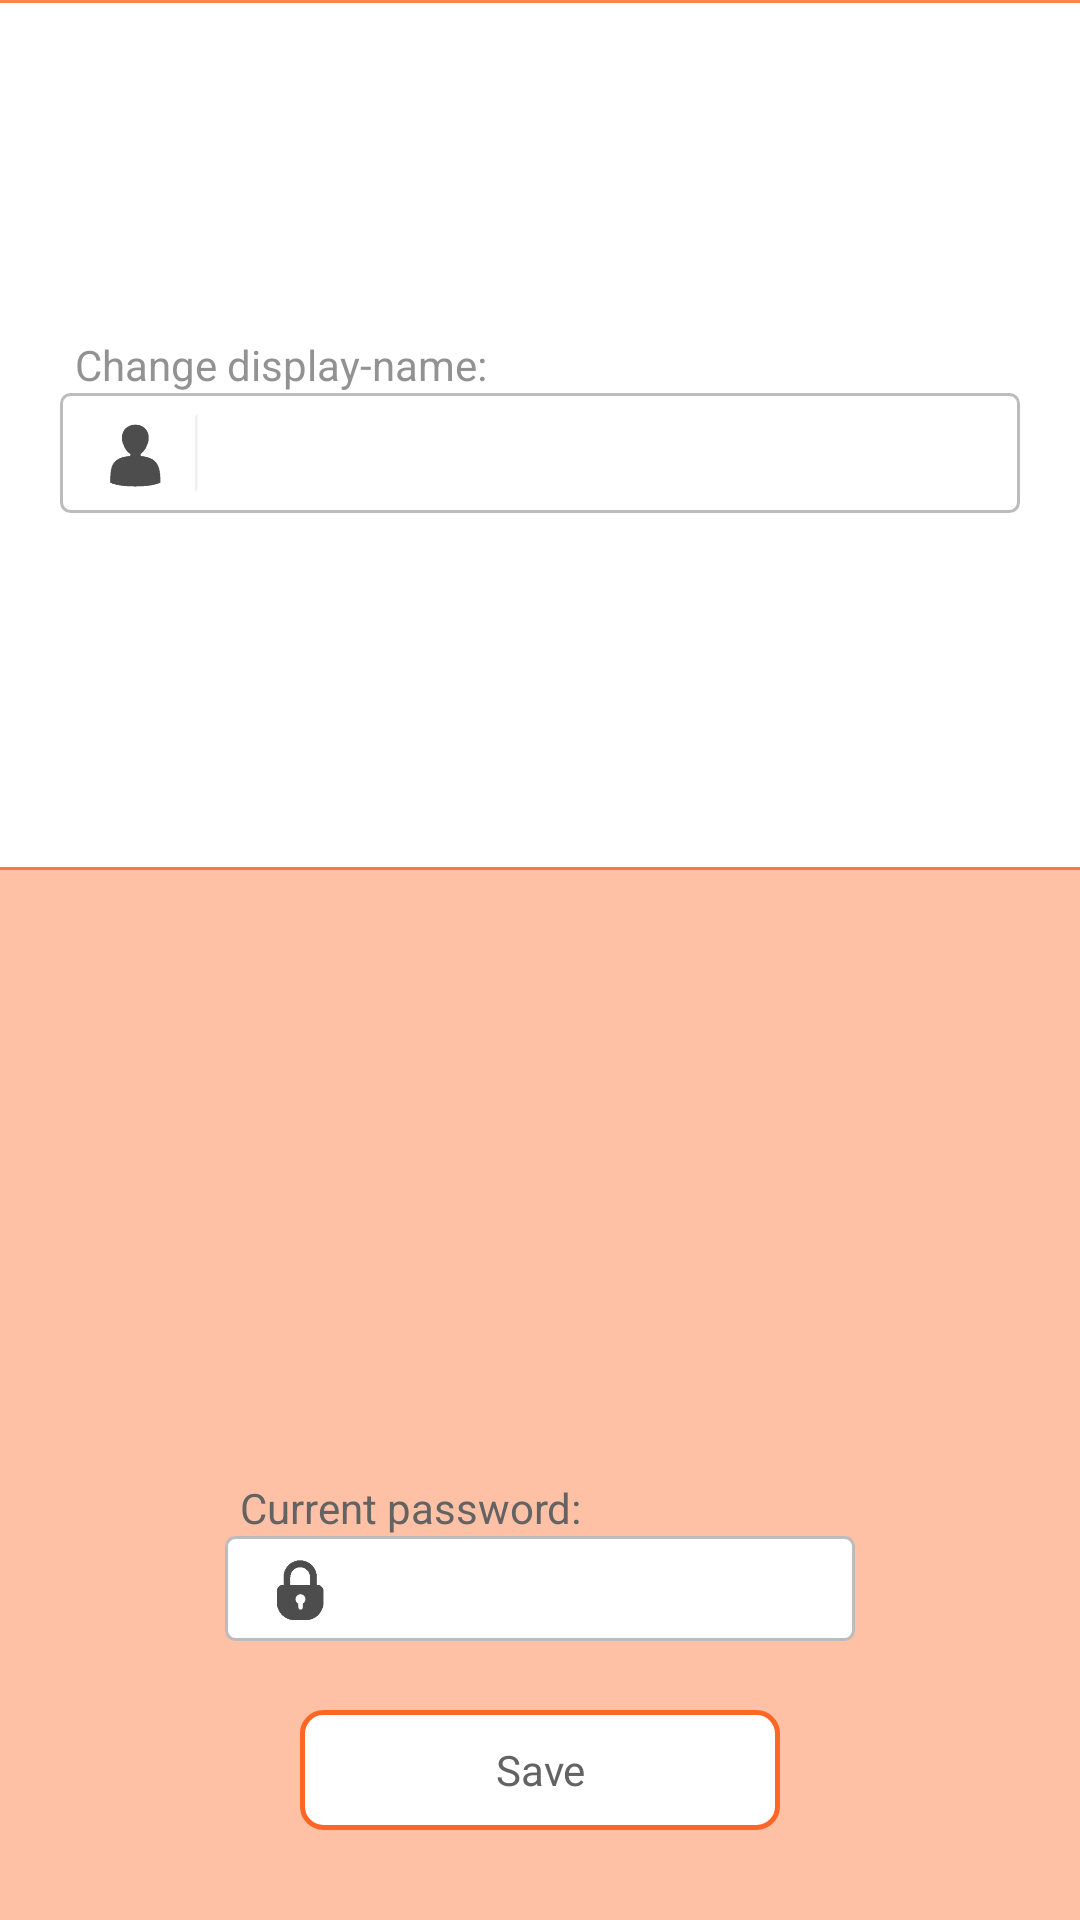

Android layout source for this screen:
<!-- AndroidManifest.xml: application theme CustomActionBarTheme -->
<!-- res/layout/changedn.xml -->
<?xml version="1.0" encoding="utf-8"?>
<RelativeLayout xmlns:android="http://schemas.android.com/apk/res/android"
    android:layout_width="match_parent"
    android:layout_height="match_parent"
    android:layout_weight="1.03" >

    <EditText
        android:id="@+id/edit_DispName"
        android:layout_width="wrap_content"
        android:layout_height="40dp"
        android:layout_alignParentLeft="true"
        android:layout_alignParentRight="true"
        android:layout_below="@+id/new_pw"
        android:layout_marginLeft="20dp"
        android:layout_marginRight="20dp"
        android:background="@drawable/squareshape"
        android:ems="10"
        android:hint=""
        android:paddingLeft="45dp" >

        <requestFocus />
    </EditText>

    <ImageView
        android:id="@+id/imageView_displayName"
        android:layout_width="50dp"
        android:layout_height="50dp"
        android:layout_alignBottom="@+id/edit_DispName"
        android:layout_alignLeft="@+id/edit_DispName"
        android:layout_below="@+id/new_pw"
        android:alpha="@dimen/alpha"
        android:src="@drawable/user5" />

    <View
        android:id="@+id/view2"
        android:layout_width="wrap_content"
        android:layout_height="1dp"
        android:layout_alignParentBottom="true"
        android:layout_alignParentLeft="true"
        android:layout_below="@+id/edit_DispName"
        android:alpha="0.4"
        android:background="@color/orange"
        android:gravity="center_vertical" 
        android:layout_marginTop="118dp"/>
    
    <View
        android:id="@+id/view4"
        android:layout_width="wrap_content"
        android:layout_height="1dp"
        android:layout_alignParentLeft="true"
        android:layout_alignTop="@+id/view2"
        android:background="@color/orange" 
        android:alpha="0.8"/>

    <TextView
        android:id="@+id/current_pass_label"
        android:layout_width="wrap_content"
        android:layout_height="wrap_content"
        android:layout_above="@+id/edit_current_pass_field"
        android:layout_alignLeft="@+id/edit_current_pass_field"
        android:alpha="1"
        android:paddingLeft="5dp"
        android:text="@string/current_pass"
        android:textColor="@color/gray1" />

    <View
        android:id="@+id/View01"
        android:layout_width="wrap_content"
        android:layout_height="1dp"
        android:layout_alignParentLeft="true"
        android:layout_alignParentTop="true"
        android:alpha="0.8"
        android:background="@color/orange" />

    <ImageView
        android:id="@+id/save_btn2"
        style="@style/AppBaseTheme"
        android:layout_width="160dp"
        android:layout_height="40dp"
        android:layout_alignParentBottom="true"
        android:layout_centerHorizontal="true"
        android:layout_marginBottom="30dp"
        android:alpha="1"
        android:background="@drawable/buttonshape"
        android:gravity="center_horizontal"
        android:textAllCaps="false"
        android:textColor="@color/white"
        android:textSize="30dp" />

    <EditText
        android:id="@+id/edit_current_pass_field"
        android:layout_width="wrap_content"
        android:layout_height="35dp"
        android:layout_above="@+id/save_btn2"
        android:layout_centerHorizontal="true"
        android:layout_marginBottom="23dp"
        android:background="@drawable/squareshape"
        android:ems="10"
        android:inputType="textPassword"
        android:paddingLeft="50dp" />

    <ImageView
        android:id="@+id/imageView_password"
        android:layout_width="50dp"
        android:layout_height="50dp"
        android:layout_alignBottom="@+id/edit_current_pass_field"
        android:layout_alignLeft="@+id/current_pass_label"
        android:layout_below="@+id/current_pass_label"
        android:alpha="@dimen/alpha"
        android:src="@drawable/lock5" />

    <TextView
        android:id="@+id/friend1"
        android:layout_width="wrap_content"
        android:layout_height="wrap_content"
        android:layout_alignBottom="@+id/save_btn2"
        android:layout_alignLeft="@+id/save_btn2"
        android:layout_alignRight="@+id/save_btn2"
        android:layout_alignTop="@+id/save_btn2"
        android:gravity="center_vertical|center_horizontal"
        android:text="Save"
        android:textColor="@color/gray1" />

    <TextView
        android:id="@+id/new_pw"
        android:layout_width="wrap_content"
        android:layout_height="wrap_content"
        android:layout_alignLeft="@+id/edit_DispName"
        android:layout_below="@+id/View01"
        android:layout_marginTop="111dp"
        android:alpha="0.7"
        android:paddingLeft="5dp"
        android:text="@string/change_name"
        android:textColor="@color/gray1" />

</RelativeLayout>
<!-- resources referenced by this layout -->
<resources>
  <color name="gray1">#636363</color>
  <color name="orange">#fd6624</color>
  <color name="white">#ffffff</color>
  <item name="alpha" format="float" type="dimen">0.7</item>
  <!-- drawable buttonshape (drawable-hdpi) -->
  <?xml version="1.0" encoding="utf-8"?>
  <layer-list xmlns:android="http://schemas.android.com/apk/res/android" >
  
      <item>
          <shape
              xmlns:android="http://schemas.android.com/apk/res/android"
              android:padding="10dp"
              android:shape="rectangle" >
              <corners
                  android:bottomLeftRadius="7dp"
                  android:bottomRightRadius="7dp"
                  android:radius="0.1dp"
                  android:topLeftRadius="7dp"
                  android:topRightRadius="7dp" />
  
              <solid android:color="@color/white" />
  
              <stroke
                  android:width="1.5dp"
                  android:color="@color/orange" >
              </stroke>
          </shape>
      </item>
  
  </layer-list>
  <!-- drawable lock5: png bitmap (drawable-hdpi, 6704 bytes) -->
  <!-- drawable squareshape (drawable-hdpi) -->
  <?xml version="1.0" encoding="utf-8"?>
  <layer-list xmlns:android="http://schemas.android.com/apk/res/android" >
  
      <item>
          <shape
              xmlns:android="http://schemas.android.com/apk/res/android"
              android:padding="10dp"
              android:shape="rectangle" >
                  <corners
                      android:bottomLeftRadius="3dp"
                      android:bottomRightRadius="3dp"
                      android:radius="0.1dp"
                      android:topLeftRadius="3dp"
                      android:topRightRadius="3dp" />
  
              <solid android:color="@color/white" />
  
              <stroke
                  android:width="1.0dp"
                  android:color="@color/gray2">
              </stroke>
          </shape>
      </item>
  
  </layer-list>
  <!-- drawable user5: png bitmap (drawable-hdpi, 7124 bytes) -->
  <string name="change_name">Change display-name:</string>
  <string name="current_pass">Current password:</string>
  <style name="AppBaseTheme" parent="android:Theme.Light">
          
      </style>
  <style name="CustomActionBarTheme" parent="@android:style/Theme.Holo.Light">
          <item name="android:actionBarStyle">@style/MyActionBar</item>
          <item name="android:actionBarTabTextStyle">@style/MyActionBarTabText</item>
          <item name="android:actionMenuTextColor">@color/white</item>
      </style>
  <color name="gray2">#bcbcbc</color>
  <style name="MyActionBar" parent="@android:style/Widget.Holo.Light.ActionBar">
          <item name="android:background">@color/orange</item>
          <item name="android:titleTextStyle">@style/MyActionBarTitleText</item>
      </style>
  <style name="MyActionBarTabText" parent="@android:style/Widget.Holo.ActionBar.TabText">
          <item name="android:textColor">@color/white</item>
      </style>
  <style name="MyActionBarTitleText" parent="@android:style/TextAppearance.Holo.Widget.ActionBar.Title">
          <item name="android:textColor">@color/white</item>
      </style>
</resources>
